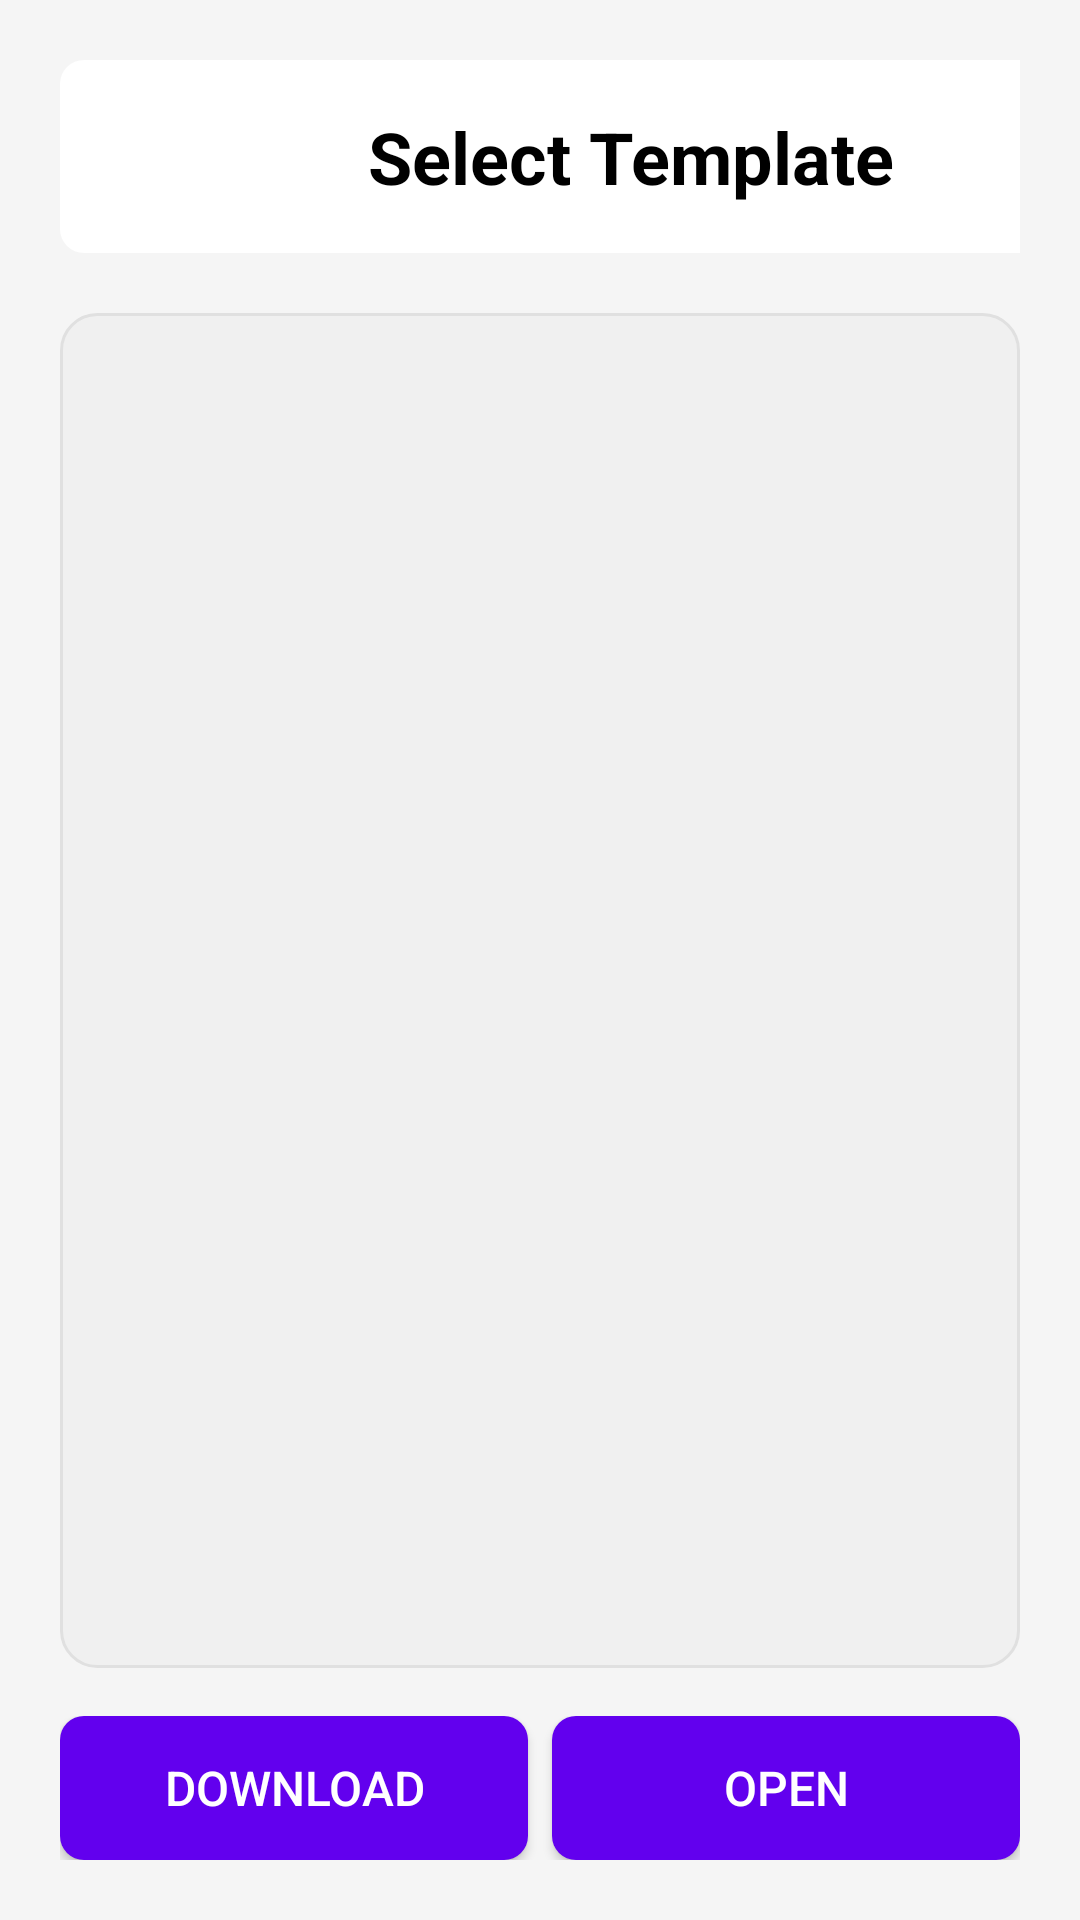

Reconstruct the res/layout file that produces this screen, plus the resources it refers to.
<!-- AndroidManifest.xml: application theme Theme.DingPointContract -->
<!-- res/layout/fragment_contract_create.xml -->
<?xml version="1.0" encoding="utf-8"?>
<LinearLayout xmlns:android="http://schemas.android.com/apk/res/android"
    android:layout_width="match_parent"
    android:layout_height="match_parent"
    xmlns:app="http://schemas.android.com/apk/res-auto"
    android:orientation="vertical"
    android:layout_marginVertical="20dp"
    android:padding="20dp"

    android:background="@color/white">

    
    <TextView
        android:id="@+id/titleText"
        android:layout_width="380dp"
        android:layout_height="wrap_content"
        android:layout_marginBottom="20dp"
        android:background="@drawable/rounded_title_bg"
        android:gravity="center"
        android:padding="16dp"
        android:text="@string/title_select_template"
        android:textColor="@android:color/black"
        android:textSize="24sp"
        android:textStyle="bold"
        app:layout_constraintLeft_toLeftOf="parent"
        app:layout_constraintRight_toRightOf="parent"
        app:layout_constraintTop_toTopOf="parent" />

    
    <androidx.recyclerview.widget.RecyclerView
        android:id="@+id/templateRecyclerView"
        android:layout_width="match_parent"
        android:layout_height="0dp"
        android:layout_weight="1"
        android:layout_marginBottom="16dp"
        android:padding="8dp"
        android:background="@drawable/recycler_view_background"/>

    
    <LinearLayout
        android:layout_width="match_parent"
        android:layout_height="wrap_content"
        android:orientation="horizontal"
        android:weightSum="2"
        >

        
        <Button
            android:id="@+id/downloadButton"
            android:layout_width="0dp"
            android:layout_height="48dp"
            android:layout_weight="1"
            android:text="@string/CCDownloadtemplate"
            android:textColor="@android:color/white"
            android:textSize="16sp"
            android:background="@drawable/rounded_button_bg"
            android:layout_marginEnd="8dp"
            android:elevation="4dp"/>

        
        <Button
            android:id="@+id/openButton"
            android:background="@drawable/rounded_button_bg"
            android:layout_width="0dp"
            android:layout_height="48dp"
            android:layout_weight="1"
            android:text="@string/CMopen"
            android:textColor="@android:color/white"
            android:textSize="16sp"
            android:elevation="4dp"/>
    </LinearLayout>
</LinearLayout>
<!-- resources referenced by this layout -->
<resources>
  <color name="white">#F5F5F5</color>
  <!-- drawable recycler_view_background (drawable) -->
  <?xml version="1.0" encoding="utf-8"?>
  <shape xmlns:android="http://schemas.android.com/apk/res/android">
      <solid android:color="#F0F0F0"/>
      <corners android:radius="12dp"/>
      <stroke
          android:width="1dp"
          android:color="#E0E0E0"/>
      <elevation android:value="8dp"/>
  </shape>
  <!-- drawable rounded_button_bg (drawable) -->
  <selector xmlns:android="http://schemas.android.com/apk/res/android">
      <item android:state_pressed="true">
          <shape android:shape="rectangle">
              <corners android:radius="8dp" />
              <solid android:color="#3700B3" />
          </shape>
      </item>
      <item>
          <shape android:shape="rectangle">
              <corners android:radius="8dp" />
              <solid android:color="#6200EE" />
          </shape>
      </item>
  </selector>
  <!-- drawable rounded_title_bg (drawable) -->
  <shape xmlns:android="http://schemas.android.com/apk/res/android"
      android:shape="rectangle">
      <corners android:radius="8dp" />
      <solid android:color="@android:color/white" />
  </shape>
  <string name="CCDownloadtemplate">Download</string>
  <string name="CMopen">Open</string>
  <string name="title_select_template">Select Template</string>
  <style name="Theme.DingPointContract" parent="Base.Theme.DingPointContract" />
  <style name="Base.Theme.DingPointContract" parent="Theme.Material3.DayNight.NoActionBar">
          
          
      </style>
</resources>
